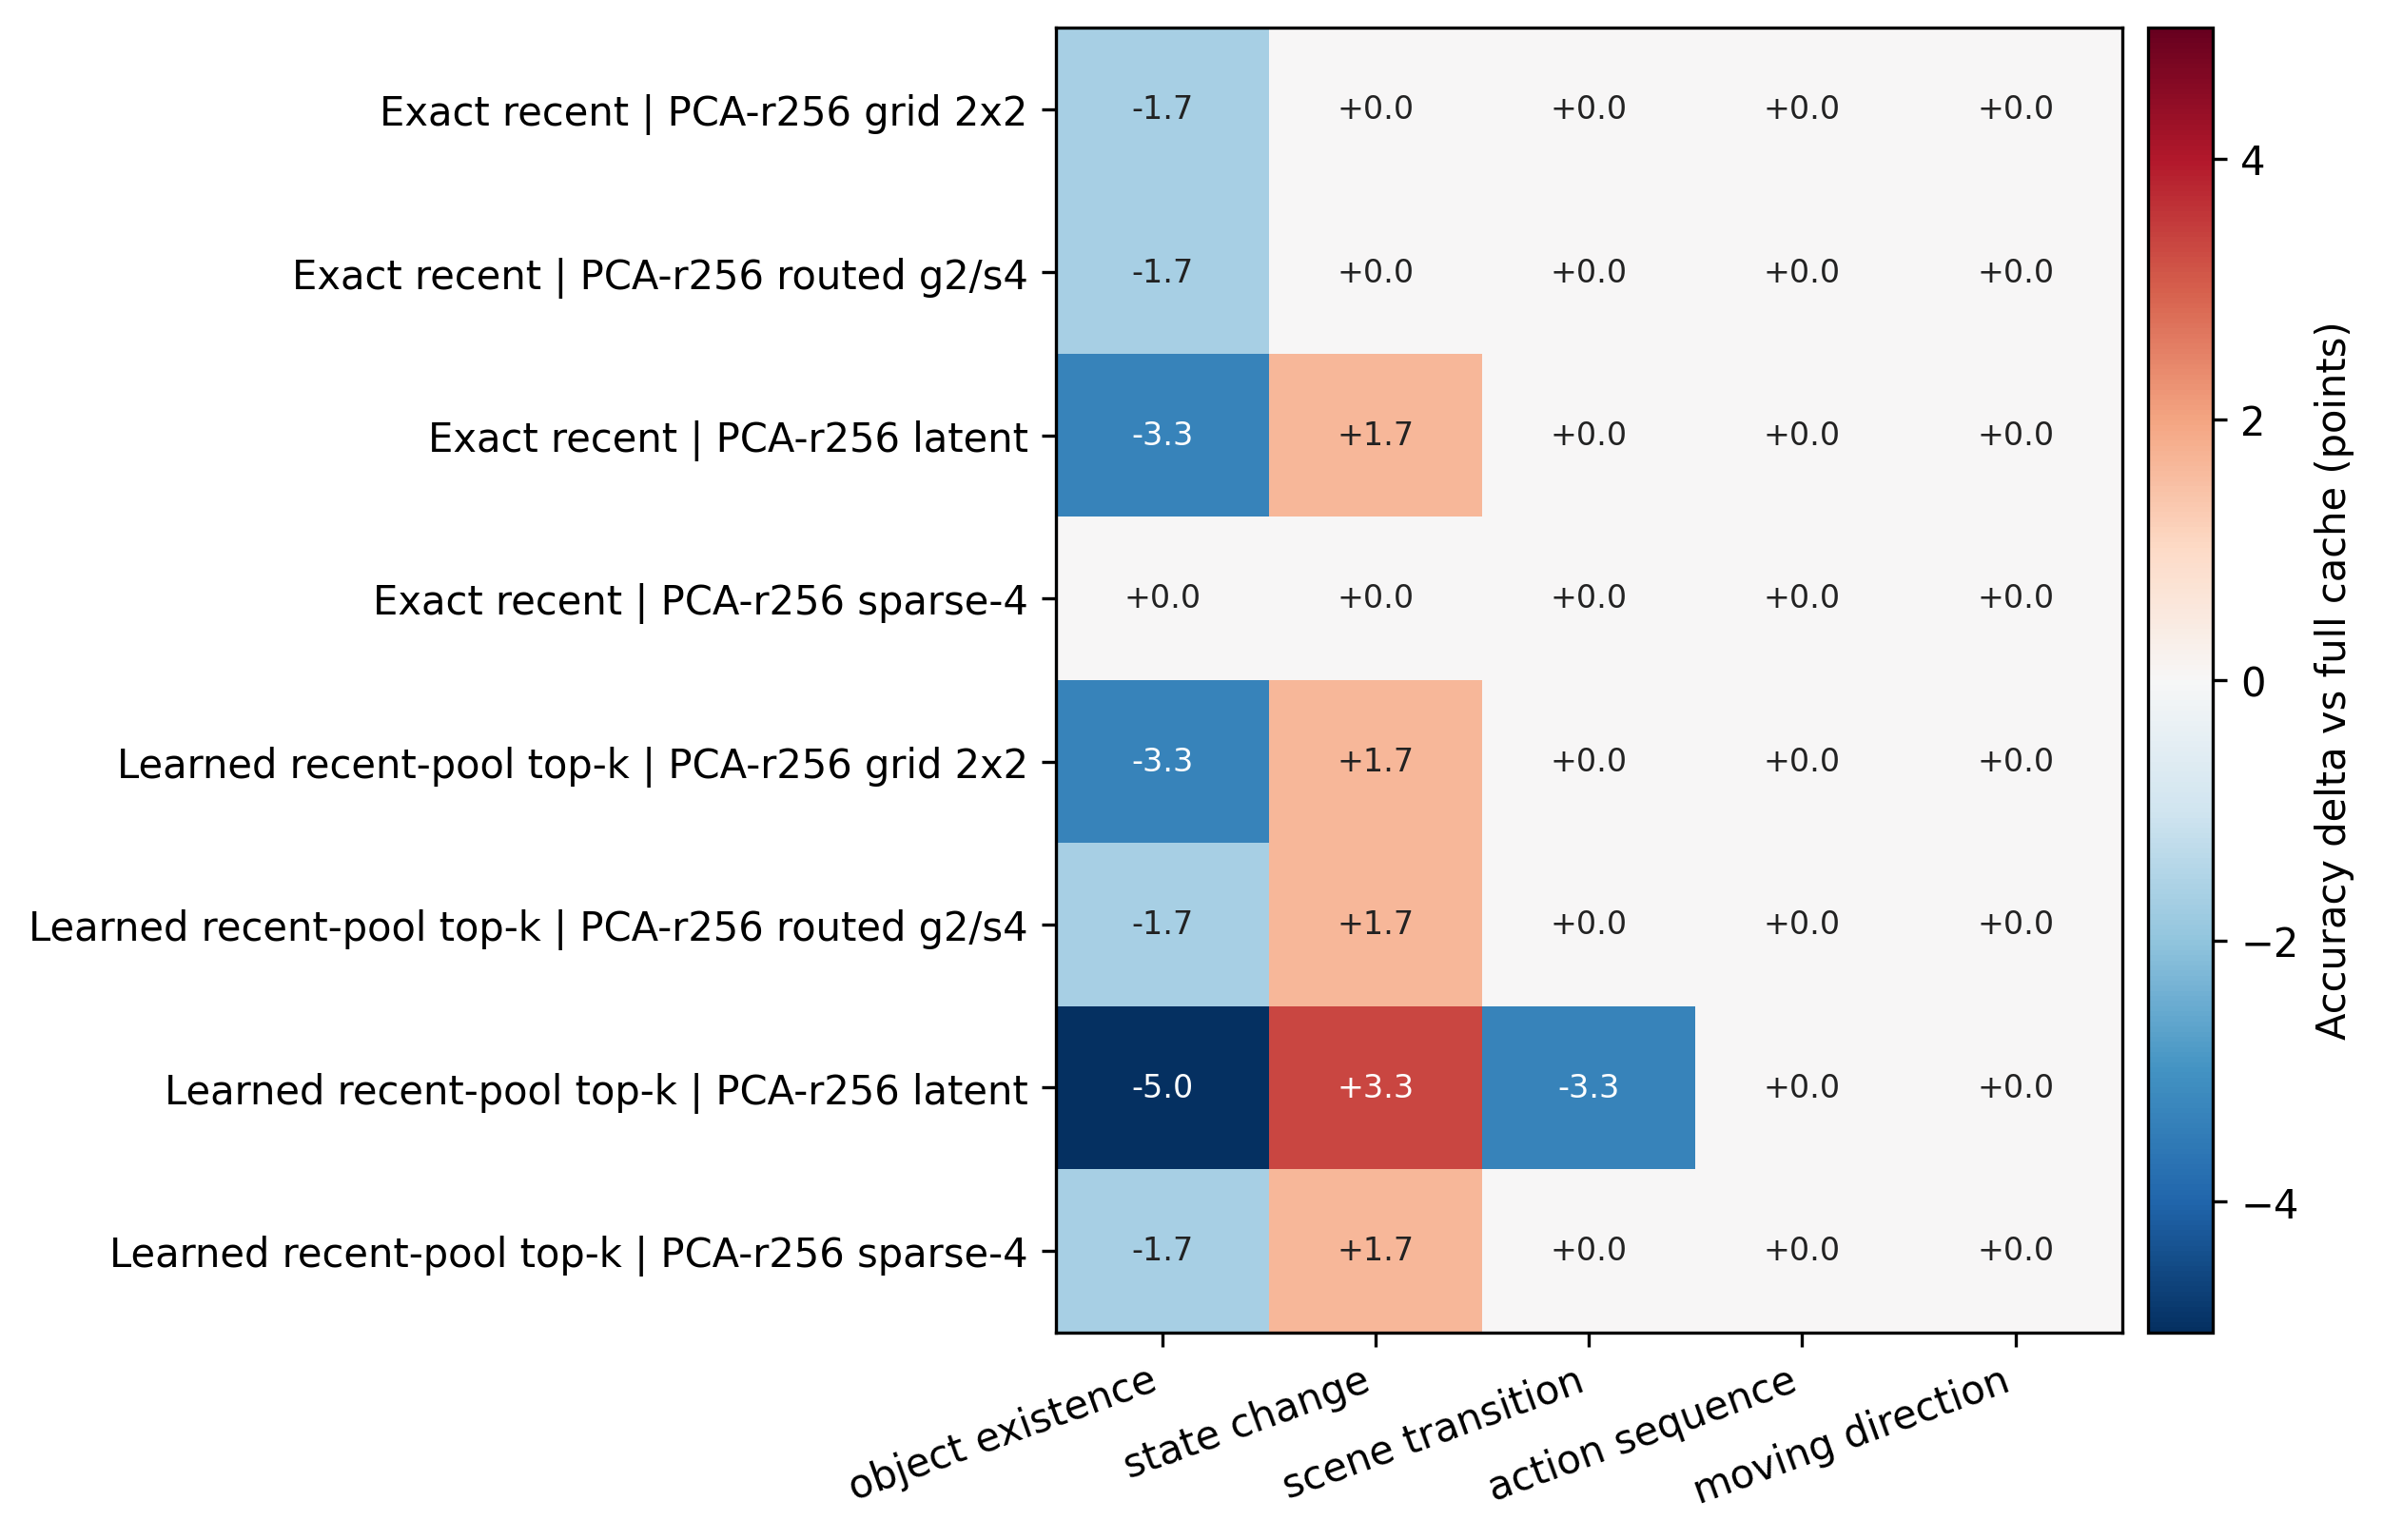

Data behind this chart, as committed beside it:
task, selection_policy, memory_variant, samples, accuracy, full_accuracy, accuracy_delta_vs_full
action_sequence, exact_recent, pca_r256_grid2x2, 60, 0.4, 0.4, 0.0
action_sequence, exact_recent, pca_r256_route_grid2_s4, 60, 0.4, 0.4, 0.0
action_sequence, exact_recent, pca_r256_s0, 60, 0.4, 0.4, 0.0
action_sequence, exact_recent, pca_r256_s4, 60, 0.4, 0.4, 0.0
action_sequence, learned_recent_query_topk, pca_r256_grid2x2, 60, 0.4, 0.4, 0.0
action_sequence, learned_recent_query_topk, pca_r256_route_grid2_s4, 60, 0.4, 0.4, 0.0
action_sequence, learned_recent_query_topk, pca_r256_s0, 60, 0.4, 0.4, 0.0
action_sequence, learned_recent_query_topk, pca_r256_s4, 60, 0.4, 0.4, 0.0
moving_direction, exact_recent, pca_r256_grid2x2, 60, 0.3667, 0.3667, 0.0
moving_direction, exact_recent, pca_r256_route_grid2_s4, 60, 0.3667, 0.3667, 0.0
moving_direction, exact_recent, pca_r256_s0, 60, 0.3667, 0.3667, 0.0
moving_direction, exact_recent, pca_r256_s4, 60, 0.3667, 0.3667, 0.0
moving_direction, learned_recent_query_topk, pca_r256_grid2x2, 60, 0.3667, 0.3667, 0.0
moving_direction, learned_recent_query_topk, pca_r256_route_grid2_s4, 60, 0.3667, 0.3667, 0.0
moving_direction, learned_recent_query_topk, pca_r256_s0, 60, 0.3667, 0.3667, 0.0
moving_direction, learned_recent_query_topk, pca_r256_s4, 60, 0.3667, 0.3667, 0.0
object_existence, exact_recent, pca_r256_grid2x2, 60, 0.3333, 0.35, -0.01667
object_existence, exact_recent, pca_r256_route_grid2_s4, 60, 0.3333, 0.35, -0.01667
object_existence, exact_recent, pca_r256_s0, 60, 0.3167, 0.35, -0.03333
object_existence, exact_recent, pca_r256_s4, 60, 0.35, 0.35, 0.0
object_existence, learned_recent_query_topk, pca_r256_grid2x2, 60, 0.3333, 0.3667, -0.03333
object_existence, learned_recent_query_topk, pca_r256_route_grid2_s4, 60, 0.35, 0.3667, -0.01667
object_existence, learned_recent_query_topk, pca_r256_s0, 60, 0.3167, 0.3667, -0.05
object_existence, learned_recent_query_topk, pca_r256_s4, 60, 0.35, 0.3667, -0.01667
scene_transition, exact_recent, pca_r256_grid2x2, 60, 0.75, 0.75, 0.0
scene_transition, exact_recent, pca_r256_route_grid2_s4, 60, 0.75, 0.75, 0.0
scene_transition, exact_recent, pca_r256_s0, 60, 0.75, 0.75, 0.0
scene_transition, exact_recent, pca_r256_s4, 60, 0.75, 0.75, 0.0
scene_transition, learned_recent_query_topk, pca_r256_grid2x2, 60, 0.8, 0.8, 0.0
scene_transition, learned_recent_query_topk, pca_r256_route_grid2_s4, 60, 0.8, 0.8, 0.0
scene_transition, learned_recent_query_topk, pca_r256_s0, 60, 0.7667, 0.8, -0.03333
scene_transition, learned_recent_query_topk, pca_r256_s4, 60, 0.8, 0.8, 0.0
state_change, exact_recent, pca_r256_grid2x2, 60, 0.3, 0.3, 0.0
state_change, exact_recent, pca_r256_route_grid2_s4, 60, 0.3, 0.3, 0.0
state_change, exact_recent, pca_r256_s0, 60, 0.3167, 0.3, 0.01667
state_change, exact_recent, pca_r256_s4, 60, 0.3, 0.3, 0.0
state_change, learned_recent_query_topk, pca_r256_grid2x2, 60, 0.3333, 0.3167, 0.01667
state_change, learned_recent_query_topk, pca_r256_route_grid2_s4, 60, 0.3333, 0.3167, 0.01667
state_change, learned_recent_query_topk, pca_r256_s0, 60, 0.35, 0.3167, 0.03333
state_change, learned_recent_query_topk, pca_r256_s4, 60, 0.3333, 0.3167, 0.01667
